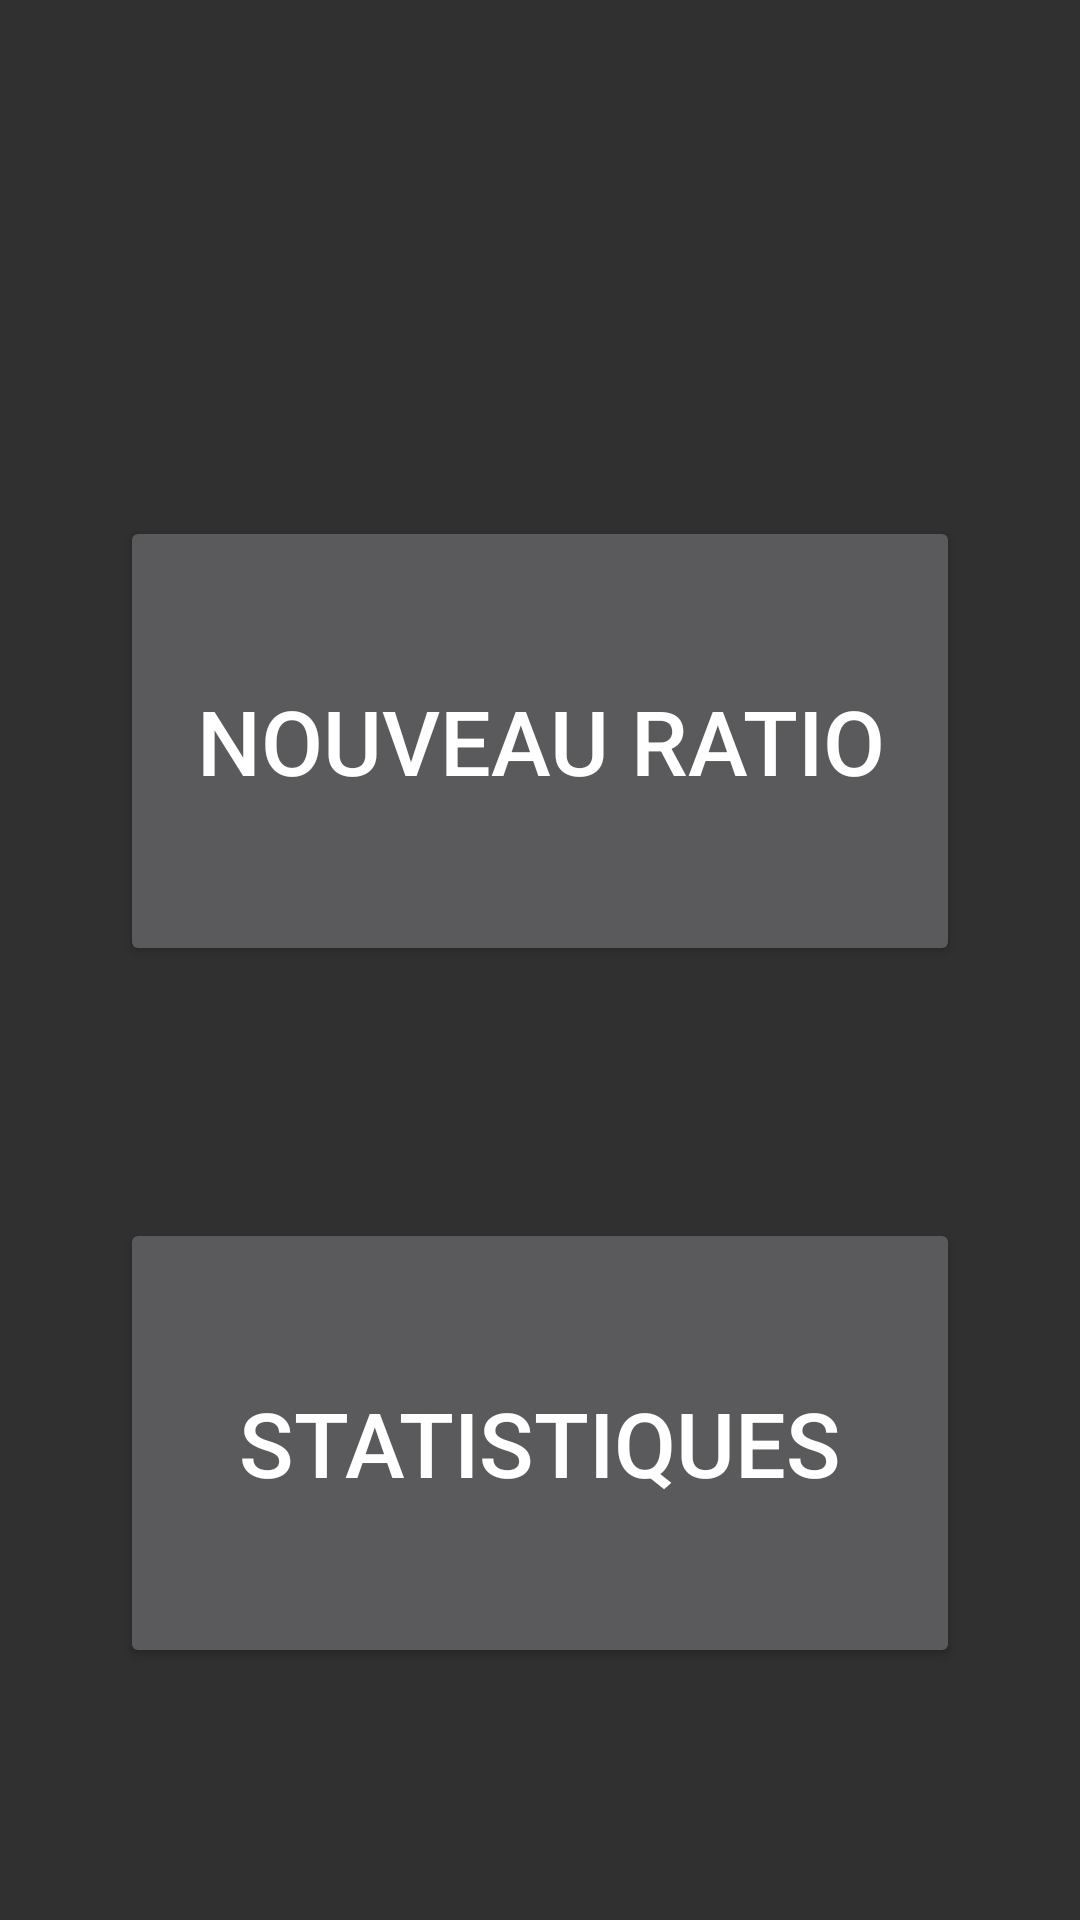

Here is an Android app screen rendered from its layout file. Give the layout XML and the strings, colors and styles it references.
<!-- AndroidManifest.xml: application theme Base.Theme.AppCompat -->
<!-- res/layout/activity_jeu.xml -->
<?xml version="1.0" encoding="utf-8"?>
<android.support.constraint.ConstraintLayout
    xmlns:android="http://schemas.android.com/apk/res/android"
    xmlns:app="http://schemas.android.com/apk/res-auto"
    android:layout_width="match_parent"
    android:layout_height="match_parent">

    <TextView
        android:id="@+id/nomJeu"
        android:text="Titre du jeu"
        style="@style/titreJeu" />

    <Button
        android:id="@+id/bouton_creer_ratio"
        android:layout_width="match_parent"
        android:layout_height="150dp"
        android:layout_marginEnd="40dp"
        android:layout_marginStart="40dp"
        android:layout_marginTop="172dp"
        android:text="@string/bouton_creer_ratio"
        android:textSize="30sp"
        app:layout_constraintEnd_toEndOf="parent"
        app:layout_constraintHorizontal_bias="0.0"
        app:layout_constraintStart_toStartOf="parent"
        app:layout_constraintTop_toTopOf="parent" />

    <Button
        android:id="@+id/bouton_stats"
        android:layout_width="match_parent"
        android:layout_height="150dp"
        android:layout_marginBottom="8dp"
        android:layout_marginEnd="40dp"
        android:layout_marginStart="40dp"
        android:layout_marginTop="8dp"
        android:textSize="30sp"
        android:text="@string/bouton_stats"
        app:layout_constraintBottom_toBottomOf="parent"
        app:layout_constraintEnd_toEndOf="parent"
        app:layout_constraintStart_toStartOf="parent"
        app:layout_constraintTop_toBottomOf="@+id/bouton_creer_ratio" />
</android.support.constraint.ConstraintLayout>
<!-- resources referenced by this layout -->
<resources>
  <string name="bouton_creer_ratio">NOUVEAU RATIO</string>
  <string name="bouton_stats">STATISTIQUES</string>
</resources>
